Run: headless pygame with SDL's dummy video driver; simulated clock (each Clock.tick advances the game by its frame time, no real sleeping); random seed 0; keys injected as events and as key.get_pressed() state; no mouse input.
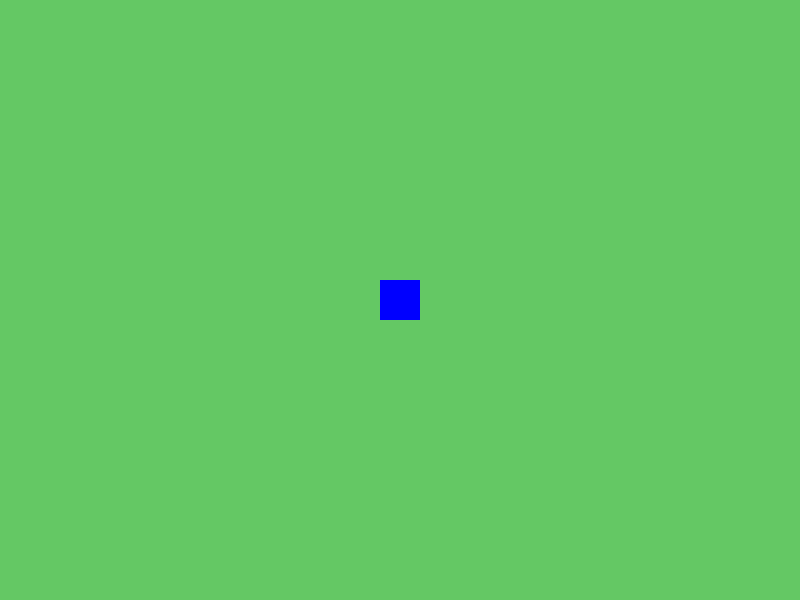
Frame 1 of 4 · flips 1–60 · no input
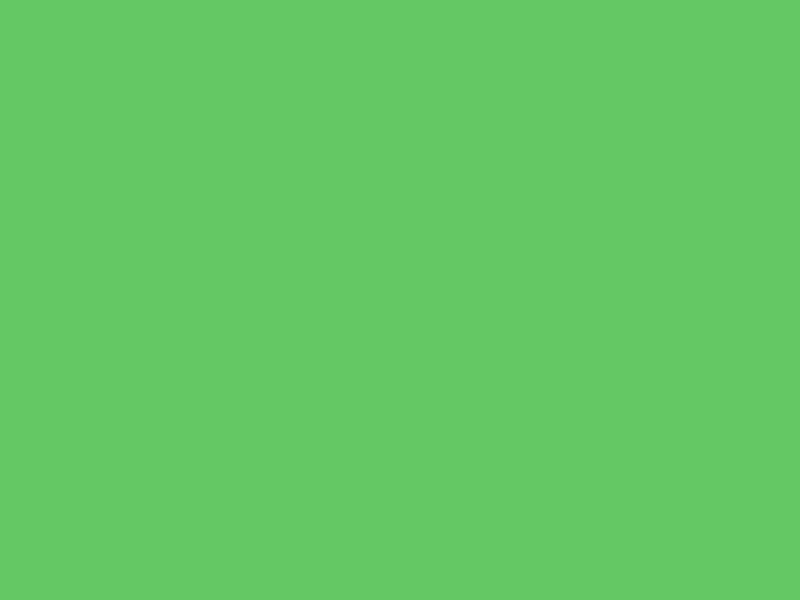
Frame 2 of 4 · flips 61–180 · tapped SPACE, RETURN · held RIGHT (→), D
Frame 3 of 4 · flips 181–300 · held DOWN (↓), S · screen unchanged from frame 2, image omitted
Frame 4 of 4 · flips 301–420 · held LEFT (←), A, UP (↑), W · screen same as frame 1, image omitted

The pygame program that drew these frames:

import pygame
import sys

pygame.init()

screen = pygame.display.set_mode((800, 600))
pygame.display.set_caption("2D Game")

clock = pygame.time.Clock()

# Player setup
player = pygame.Rect(380, 280, 40, 40)
speed = 5

running = True
while running:

    for event in pygame.event.get():
        if event.type == pygame.QUIT:
            running = False

    keys = pygame.key.get_pressed()

    if keys[pygame.K_LEFT]:
        player.x -= speed
    if keys[pygame.K_RIGHT]:
        player.x += speed
    if keys[pygame.K_UP]:
        player.y -= speed
    if keys[pygame.K_DOWN]:
        player.y += speed

    screen.fill((100, 200, 100))  # green background
    pygame.draw.rect(screen, (0, 0, 255), player)

    pygame.display.update()
    clock.tick(60)

pygame.quit()
sys.exit()
